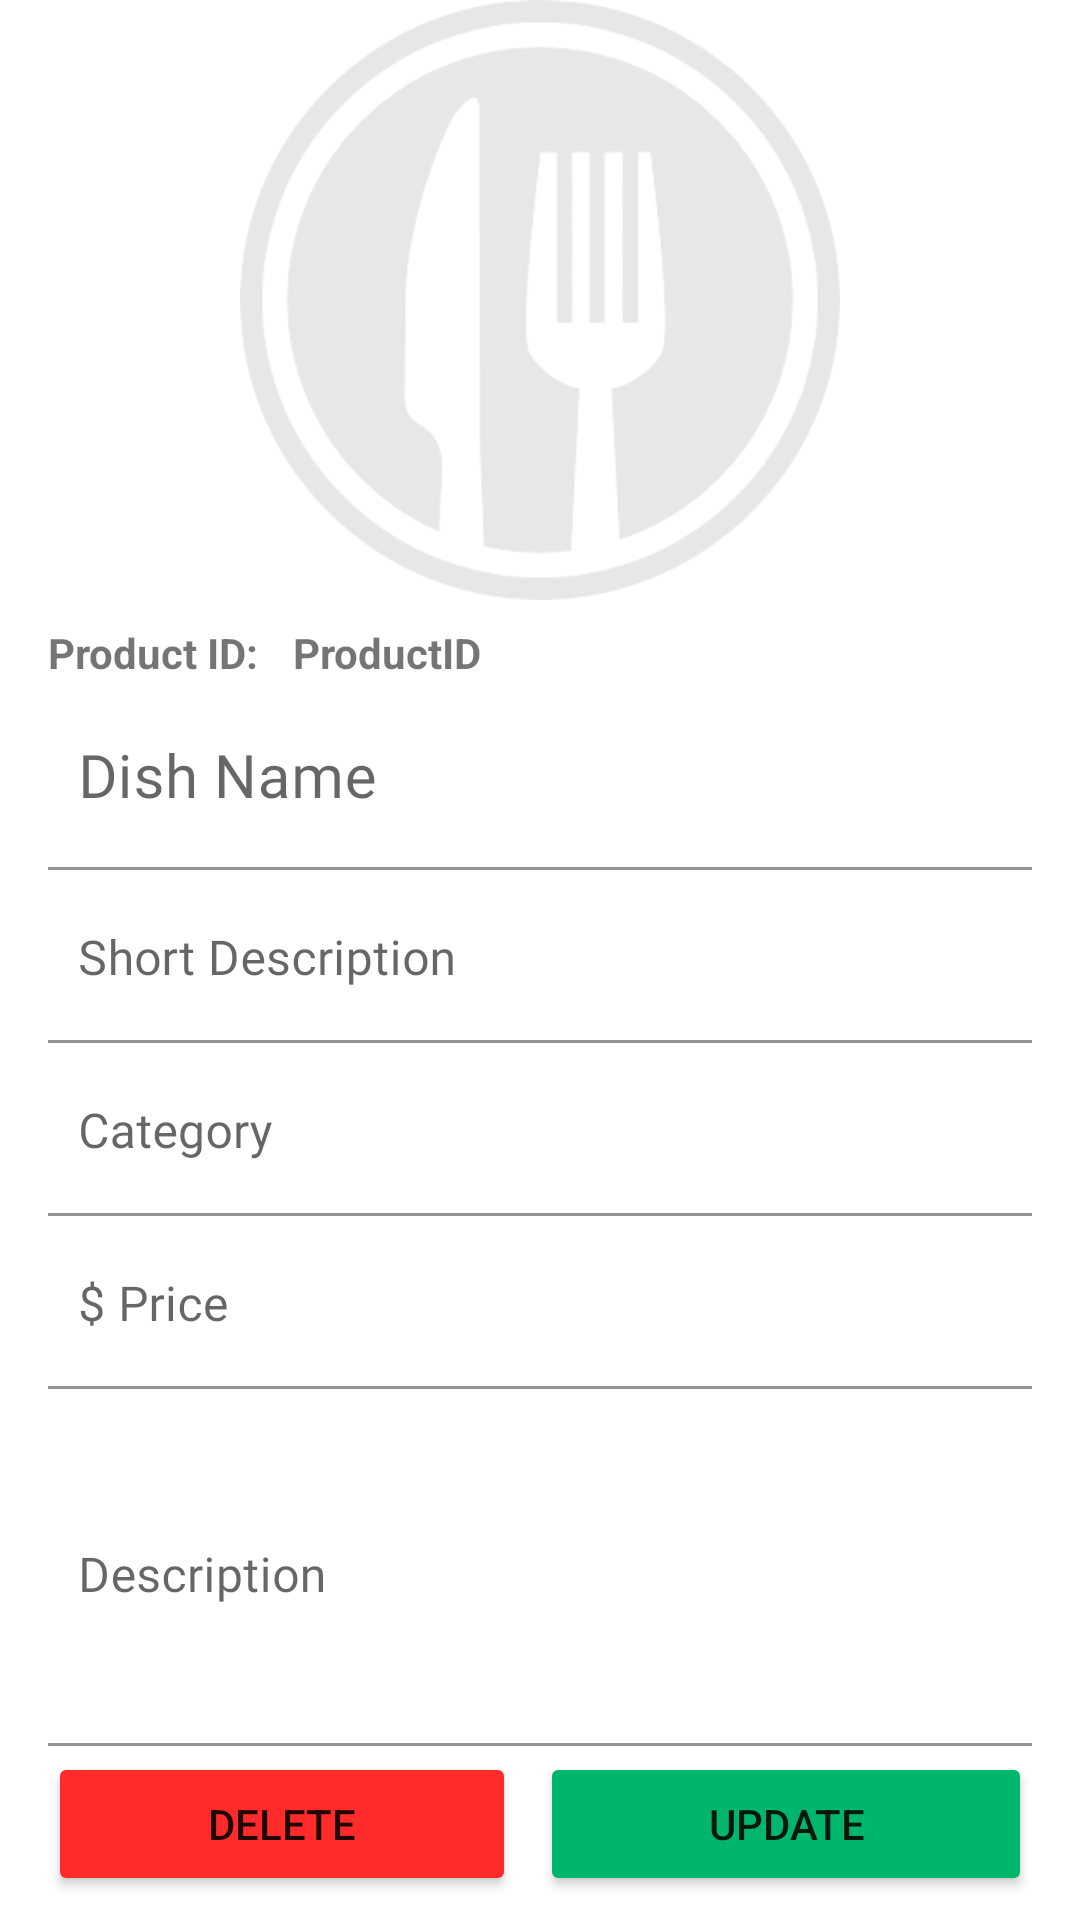

Android layout source for this screen:
<!-- AndroidManifest.xml: application theme Theme.RestaurantOrderApp -->
<!-- res/layout/activity_update_products.xml -->
<?xml version="1.0" encoding="utf-8"?>
<androidx.constraintlayout.widget.ConstraintLayout xmlns:android="http://schemas.android.com/apk/res/android"
    xmlns:app="http://schemas.android.com/apk/res-auto"
    xmlns:tools="http://schemas.android.com/tools"
    android:layout_width="match_parent"
    android:layout_height="match_parent"
    tools:context=".UpdateProducts">

    <androidx.constraintlayout.widget.Guideline
        android:id="@+id/guideline7"
        android:layout_width="wrap_content"
        android:layout_height="wrap_content"
        android:orientation="vertical"
        app:layout_constraintGuide_percent="0.5" />

    <ImageView
        android:id="@+id/dish_thumb_modify"
        android:layout_width="0dp"
        android:layout_height="200dp"
        app:layout_constraintEnd_toEndOf="parent"
        app:layout_constraintStart_toStartOf="parent"
        app:layout_constraintTop_toTopOf="parent"
        app:srcCompat="@drawable/dish_thumbnail" />

    <TextView
        android:id="@+id/lbl_product_id"
        android:layout_width="wrap_content"
        android:layout_height="wrap_content"
        android:layout_marginStart="16dp"
        android:layout_marginTop="8dp"
        android:text="Product ID: "
        android:textStyle="bold"
        app:layout_constraintStart_toStartOf="parent"
        app:layout_constraintTop_toBottomOf="@+id/dish_thumb_modify" />

    <TextView
        android:id="@+id/product_id_modify"
        android:layout_width="wrap_content"
        android:layout_height="wrap_content"
        android:layout_marginStart="8dp"
        android:layout_marginTop="8dp"
        android:text="ProductID"
        android:textStyle="bold"
        app:layout_constraintStart_toEndOf="@+id/lbl_product_id"
        app:layout_constraintTop_toBottomOf="@+id/dish_thumb_modify" />

    <com.google.android.material.textfield.TextInputLayout
        android:id="@+id/textInputLayoutName"
        android:layout_width="0dp"
        android:layout_height="wrap_content"
        android:layout_marginStart="16dp"
        android:layout_marginTop="2dp"
        android:layout_marginEnd="16dp"
        app:layout_constraintEnd_toEndOf="parent"
        app:layout_constraintStart_toStartOf="parent"
        app:layout_constraintTop_toBottomOf="@+id/product_id_modify">

        <EditText
            android:id="@+id/edt_dish_name_modify"
            android:layout_width="match_parent"
            android:layout_height="match_parent"
            android:layout_marginBottom="2dp"
            android:backgroundTint="@color/white"
            android:ems="10"
            android:fontFamily="@font/acme"
            android:hint="Dish Name"
            android:inputType="textPersonName"
            android:lineSpacingExtra="0sp"
            android:paddingStart="10dp"
            android:textSize="20sp" />
    </com.google.android.material.textfield.TextInputLayout>

    <com.google.android.material.textfield.TextInputLayout
        android:id="@+id/textInputLayoutShortDesc"
        android:layout_width="0dp"
        android:layout_height="wrap_content"
        android:layout_marginStart="16dp"
        android:layout_marginEnd="16dp"
        app:layout_constraintEnd_toEndOf="parent"
        app:layout_constraintStart_toStartOf="parent"
        tools:layout_editor_absoluteY="229dp"
        app:layout_constraintTop_toBottomOf="@+id/textInputLayoutName">

        <EditText
            android:id="@+id/edt_short_desc_modify"
            android:layout_width="match_parent"
            android:layout_height="match_parent"
            android:layout_marginBottom="2dp"
            android:backgroundTint="@color/white"
            android:ems="10"
            android:fontFamily="@font/acme"
            android:hint="Short Description"
            android:inputType="textPersonName"
            android:lineSpacingExtra="0sp"
            android:paddingStart="10dp"
            android:textSize="16sp" />
    </com.google.android.material.textfield.TextInputLayout>


    <com.google.android.material.textfield.TextInputLayout
        android:id="@+id/textInputLayoutCategory"
        android:layout_width="0dp"
        android:layout_height="wrap_content"
        android:layout_marginStart="16dp"
        android:layout_marginEnd="16dp"
        app:layout_constraintEnd_toEndOf="parent"
        app:layout_constraintStart_toStartOf="parent"
        tools:layout_editor_absoluteY="229dp"
        app:layout_constraintTop_toBottomOf="@+id/textInputLayoutShortDesc">

        <EditText
            android:id="@+id/edt_dish_category_modify"
            android:layout_width="match_parent"
            android:layout_height="match_parent"
            android:layout_marginBottom="2dp"
            android:backgroundTint="@color/white"
            android:ems="10"
            android:fontFamily="@font/acme"
            android:hint="Category"
            android:inputType="textPersonName"
            android:lineSpacingExtra="0sp"
            android:paddingStart="10dp"
            android:textSize="16sp" />
    </com.google.android.material.textfield.TextInputLayout>


    <com.google.android.material.textfield.TextInputLayout
        android:id="@+id/textInputLayoutPrice"
        android:layout_width="0dp"
        android:layout_height="wrap_content"
        android:layout_marginStart="16dp"
        android:layout_marginEnd="16dp"
        app:layout_constraintEnd_toEndOf="parent"
        app:layout_constraintStart_toStartOf="parent"
        tools:layout_editor_absoluteY="229dp"
        app:layout_constraintTop_toBottomOf="@+id/textInputLayoutCategory" >

        <EditText
            android:id="@+id/edt_dish_price_modify"
            android:layout_width="match_parent"
            android:layout_height="match_parent"
            android:layout_marginBottom="2dp"
            android:backgroundTint="@color/white"
            android:ems="10"
            android:fontFamily="@font/acme"
            android:hint="$ Price"
            android:inputType="number"
            android:lineSpacingExtra="0sp"
            android:paddingStart="10dp"
            android:textSize="16sp" />
    </com.google.android.material.textfield.TextInputLayout>

    <com.google.android.material.textfield.TextInputLayout
        android:id="@+id/textInputLayoutDesc"
        android:layout_width="0dp"
        android:layout_height="0dp"
        android:layout_marginStart="16dp"
        android:layout_marginEnd="16dp"
        app:layout_constraintBottom_toTopOf="@+id/btn_save3"
        app:layout_constraintEnd_toEndOf="parent"
        app:layout_constraintStart_toStartOf="parent"
        app:layout_constraintTop_toBottomOf="@+id/textInputLayoutPrice">

        <EditText
            android:id="@+id/edt_full_desc_modify"
            android:layout_width="match_parent"
            android:layout_height="match_parent"
            android:layout_marginBottom="2dp"
            android:backgroundTint="@color/white"
            android:ems="10"
            android:fontFamily="@font/acme"
            android:gravity="top|left"
            android:hint="Description"
            android:inputType="textLongMessage|textMultiLine"
            android:lineSpacingExtra="0sp"
            android:paddingStart="10dp"
            android:textSize="16sp" />
    </com.google.android.material.textfield.TextInputLayout>


    <Button
        android:id="@+id/btn_upload3"
        android:layout_width="0dp"
        android:layout_height="0dp"
        android:alpha="0.7"
        android:background="@android:color/transparent"
        android:onClick="selectImage"
        app:icon="@drawable/camera_52px"
        app:iconGravity="textStart"
        app:iconPadding="0dp"
        app:iconSize="72dp"
        app:iconTint="@color/purple_500"
        app:layout_constraintBottom_toBottomOf="@+id/dish_thumb_modify"
        app:layout_constraintEnd_toEndOf="parent"
        app:layout_constraintHorizontal_bias="0.0"
        app:layout_constraintStart_toStartOf="parent"
        app:layout_constraintTop_toTopOf="parent"
        app:layout_constraintVertical_bias="0.0" />

    <Button
        android:id="@+id/btn_delete3"
        android:layout_width="0dp"
        android:layout_height="wrap_content"
        android:layout_marginStart="16dp"
        android:layout_marginEnd="8dp"
        android:layout_marginBottom="8dp"
        android:backgroundTint="@color/error"
        android:onClick="deleteDish"
        android:text="Delete"
        app:cornerRadius="100dp"
        app:layout_constraintBottom_toBottomOf="parent"
        app:layout_constraintEnd_toStartOf="@+id/guideline7"
        app:layout_constraintStart_toStartOf="parent" />

    <Button
        android:id="@+id/btn_save3"
        android:layout_width="0dp"
        android:layout_height="wrap_content"
        android:layout_marginStart="8dp"
        android:layout_marginEnd="16dp"
        android:layout_marginBottom="8dp"
        android:backgroundTint="@color/okay"
        android:onClick="updateDish"
        android:text="Update"
        app:cornerRadius="100dp"
        app:layout_constraintBottom_toBottomOf="parent"
        app:layout_constraintEnd_toEndOf="parent"
        app:layout_constraintStart_toEndOf="@+id/btn_delete3" />


</androidx.constraintlayout.widget.ConstraintLayout>
<!-- resources referenced by this layout -->
<resources>
  <color name="error">#FF2B2B</color>
  <color name="okay">#00B66D</color>
  <color name="purple_500">#FF9800</color>
  <color name="white">#FFFFFFFF</color>
  <!-- drawable dish_thumbnail: png bitmap (drawable-v24, 9805 bytes) -->
  <style name="Theme.RestaurantOrderApp" parent="Theme.MaterialComponents.DayNight.DarkActionBar">
          
          <item name="colorPrimary">@color/purple_500</item>
          <item name="colorPrimaryVariant">@color/purple_700</item>
          <item name="colorOnPrimary">@color/white</item>
          
          <item name="colorSecondary">@color/teal_200</item>
          <item name="colorSecondaryVariant">@color/teal_700</item>
          <item name="colorOnSecondary">@color/black</item>
          
          <item name="android:statusBarColor" tools:targetApi="l">?attr/colorPrimaryVariant</item>
          
      </style>
  <color name="purple_700">#FF8400</color>
  <color name="teal_200">#FF03DAC5</color>
  <color name="teal_700">#FF018786</color>
  <color name="black">#FF000000</color>
</resources>
